Dataset: yolo_classification_data (GitHub, MarinaNasser/Nebras_RandD). Classes: ascending colon, cecum, descending colon, hepatic flexure, rectum, sigmoid colon, splenic flexure, transverse colon.

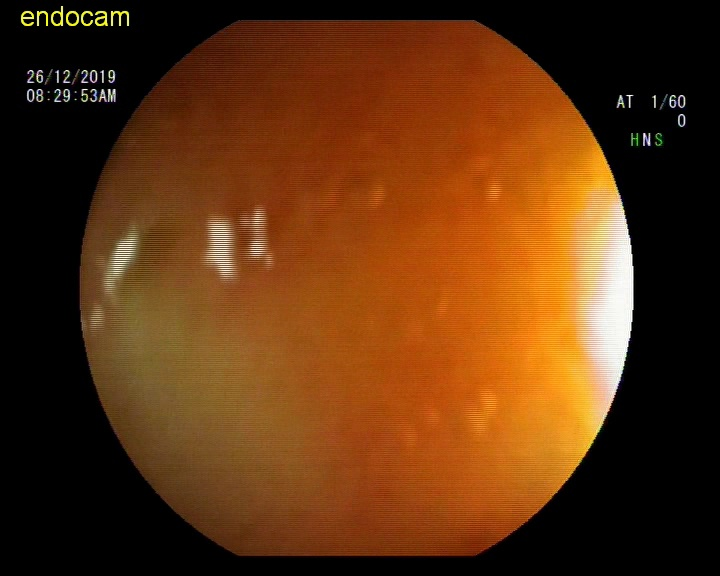
Label: hepatic flexure

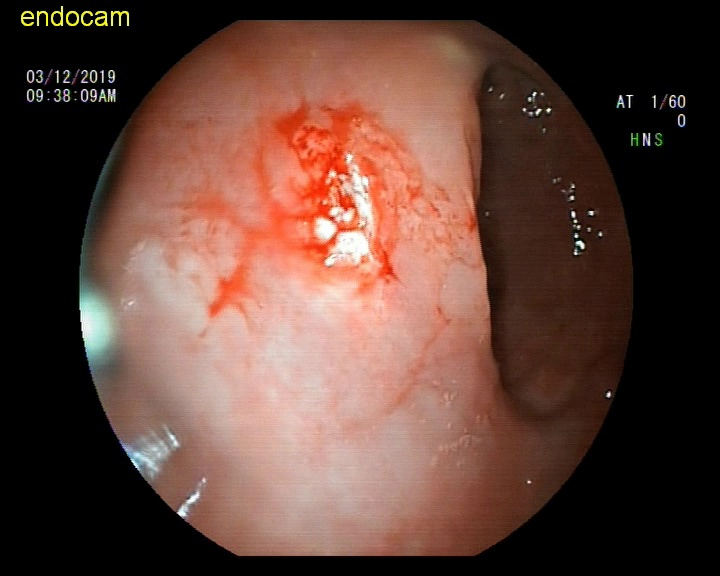
Label: rectum

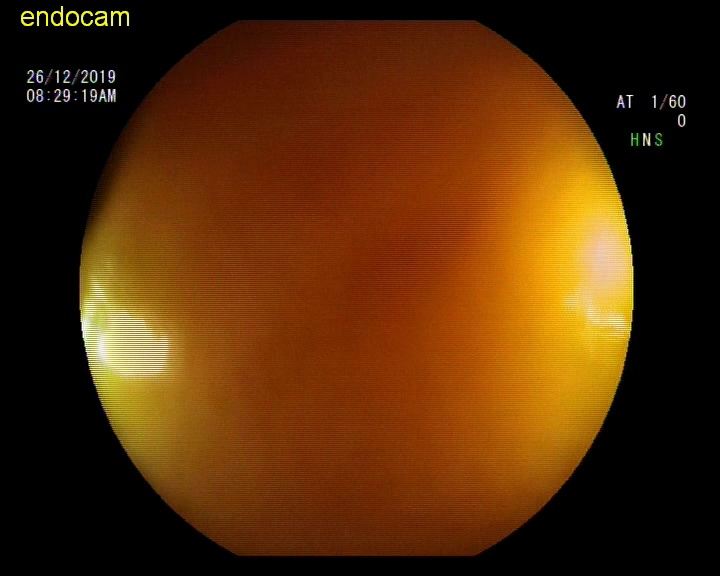
Label: hepatic flexure

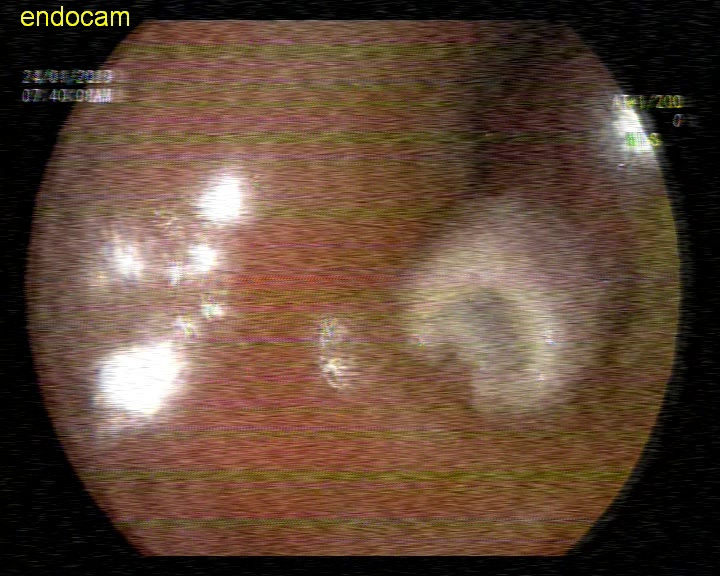
Label: sigmoid colon

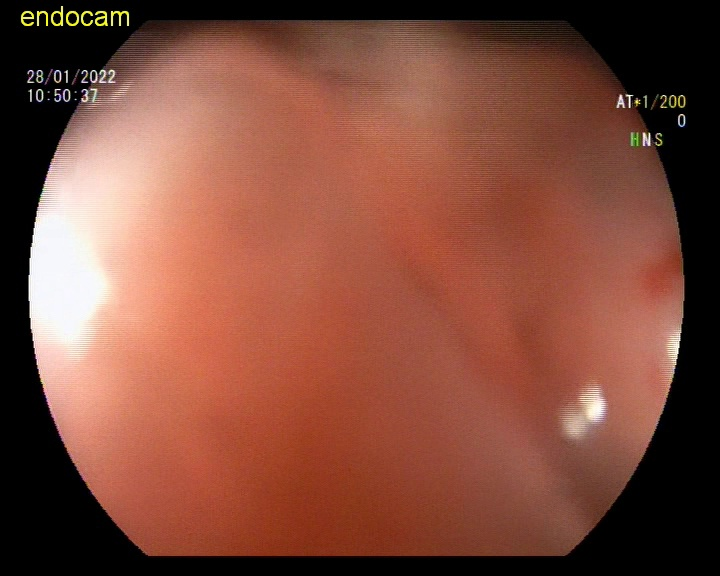
Label: ascending colon

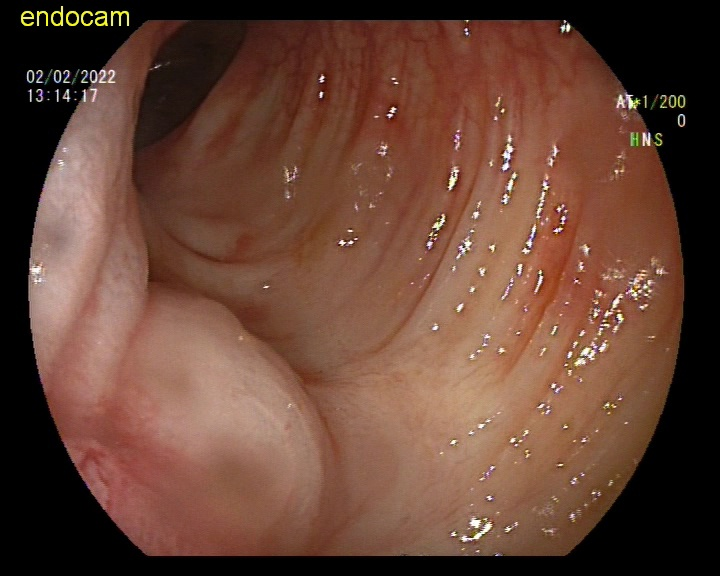
Label: descending colon
